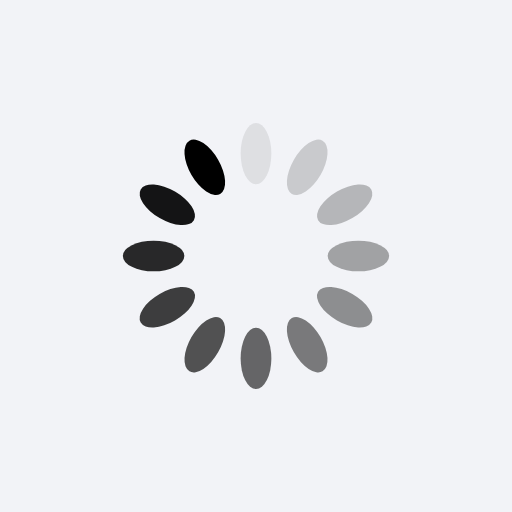
t = 0.00 s
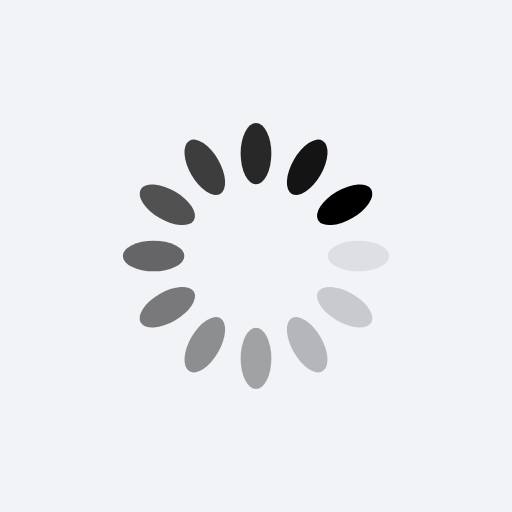
t = 0.25 s
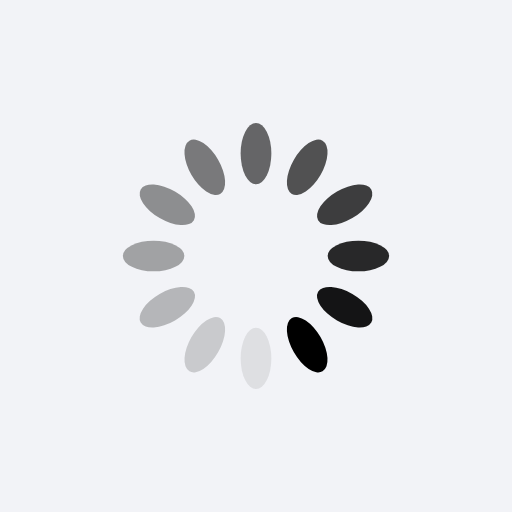
t = 0.50 s
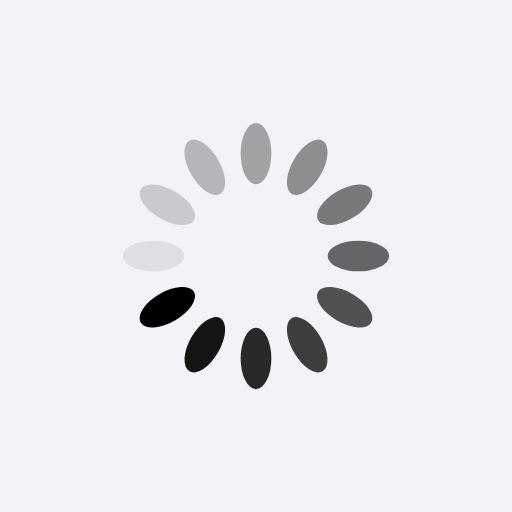
t = 0.75 s

The animated SVG that drew these frames (rendered in a browser with its animation timeline set to each time). Animation: 12 SMIL elements (animate=12); one cycle of 1.00 s, repeats indefinitely.

<svg xmlns="http://www.w3.org/2000/svg" viewBox="0 0 100 100" preserveAspectRatio="xMidYMid" width="91" height="91" style="shape-rendering: auto; display: block; background: rgb(242, 243, 247);" xmlns:xlink="http://www.w3.org/1999/xlink"><g><g transform="rotate(0 50 50)">
  <rect fill="#000000" height="12" width="6" ry="6" rx="3" y="24" x="47">
    <animate repeatCount="indefinite" begin="-0.9166666666666666s" dur="1s" keyTimes="0;1" values="1;0" attributeName="opacity"></animate>
  </rect>
</g><g transform="rotate(30 50 50)">
  <rect fill="#000000" height="12" width="6" ry="6" rx="3" y="24" x="47">
    <animate repeatCount="indefinite" begin="-0.8333333333333334s" dur="1s" keyTimes="0;1" values="1;0" attributeName="opacity"></animate>
  </rect>
</g><g transform="rotate(60 50 50)">
  <rect fill="#000000" height="12" width="6" ry="6" rx="3" y="24" x="47">
    <animate repeatCount="indefinite" begin="-0.75s" dur="1s" keyTimes="0;1" values="1;0" attributeName="opacity"></animate>
  </rect>
</g><g transform="rotate(90 50 50)">
  <rect fill="#000000" height="12" width="6" ry="6" rx="3" y="24" x="47">
    <animate repeatCount="indefinite" begin="-0.6666666666666666s" dur="1s" keyTimes="0;1" values="1;0" attributeName="opacity"></animate>
  </rect>
</g><g transform="rotate(120 50 50)">
  <rect fill="#000000" height="12" width="6" ry="6" rx="3" y="24" x="47">
    <animate repeatCount="indefinite" begin="-0.5833333333333334s" dur="1s" keyTimes="0;1" values="1;0" attributeName="opacity"></animate>
  </rect>
</g><g transform="rotate(150 50 50)">
  <rect fill="#000000" height="12" width="6" ry="6" rx="3" y="24" x="47">
    <animate repeatCount="indefinite" begin="-0.5s" dur="1s" keyTimes="0;1" values="1;0" attributeName="opacity"></animate>
  </rect>
</g><g transform="rotate(180 50 50)">
  <rect fill="#000000" height="12" width="6" ry="6" rx="3" y="24" x="47">
    <animate repeatCount="indefinite" begin="-0.4166666666666667s" dur="1s" keyTimes="0;1" values="1;0" attributeName="opacity"></animate>
  </rect>
</g><g transform="rotate(210 50 50)">
  <rect fill="#000000" height="12" width="6" ry="6" rx="3" y="24" x="47">
    <animate repeatCount="indefinite" begin="-0.3333333333333333s" dur="1s" keyTimes="0;1" values="1;0" attributeName="opacity"></animate>
  </rect>
</g><g transform="rotate(240 50 50)">
  <rect fill="#000000" height="12" width="6" ry="6" rx="3" y="24" x="47">
    <animate repeatCount="indefinite" begin="-0.25s" dur="1s" keyTimes="0;1" values="1;0" attributeName="opacity"></animate>
  </rect>
</g><g transform="rotate(270 50 50)">
  <rect fill="#000000" height="12" width="6" ry="6" rx="3" y="24" x="47">
    <animate repeatCount="indefinite" begin="-0.16666666666666666s" dur="1s" keyTimes="0;1" values="1;0" attributeName="opacity"></animate>
  </rect>
</g><g transform="rotate(300 50 50)">
  <rect fill="#000000" height="12" width="6" ry="6" rx="3" y="24" x="47">
    <animate repeatCount="indefinite" begin="-0.08333333333333333s" dur="1s" keyTimes="0;1" values="1;0" attributeName="opacity"></animate>
  </rect>
</g><g transform="rotate(330 50 50)">
  <rect fill="#000000" height="12" width="6" ry="6" rx="3" y="24" x="47">
    <animate repeatCount="indefinite" begin="0s" dur="1s" keyTimes="0;1" values="1;0" attributeName="opacity"></animate>
  </rect>
</g><g></g></g><!-- [ldio] generated by https://loading.io --></svg>